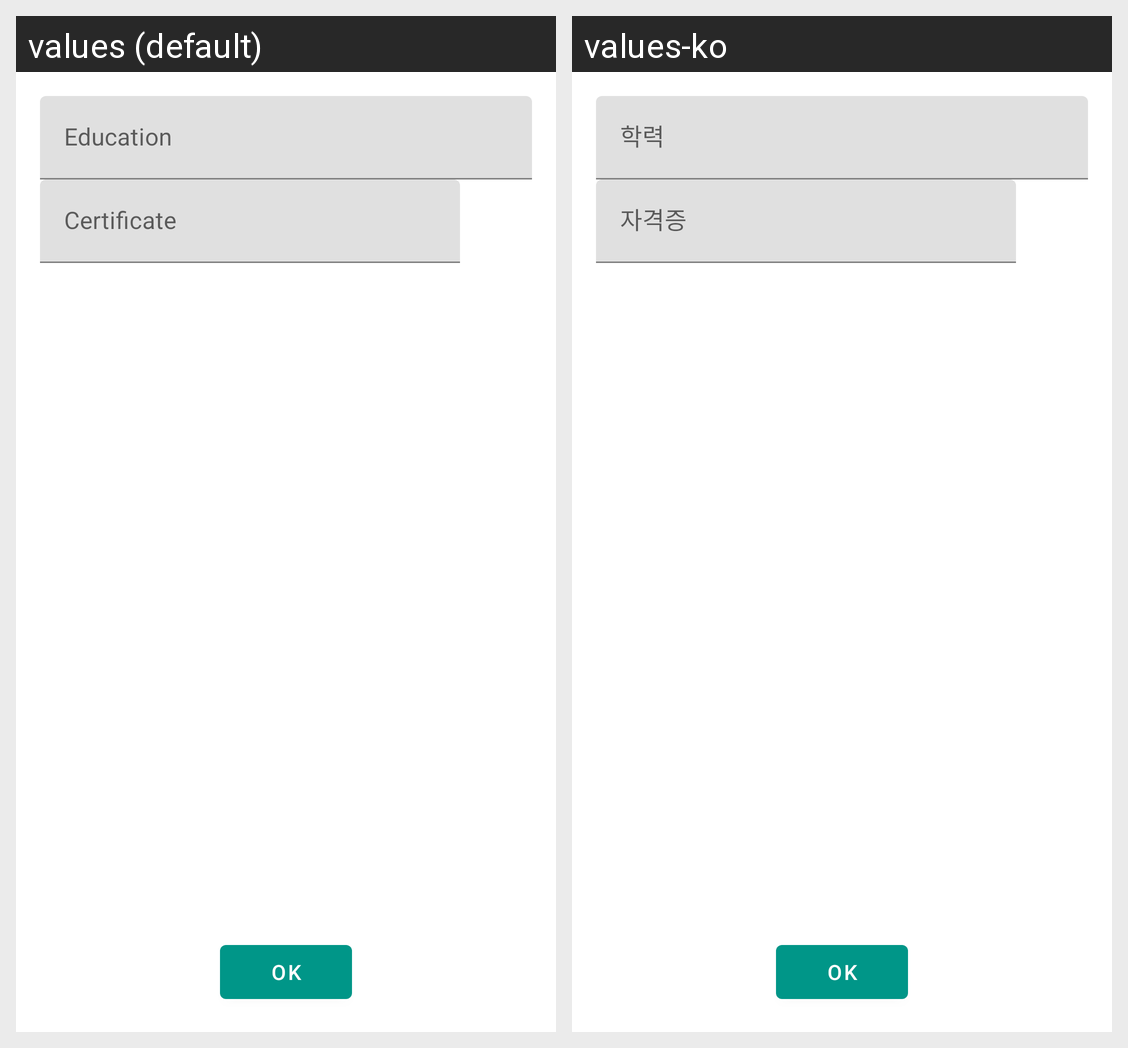

For this localized Android screen grid, give each drawn string resource with its value in every locale shown.
Android screen res/layout/step_trainer_02.xml rendered under 2 locales, left to right: values (default), values-ko. Device: Nexus 5 (rendered at 1080×1920; each locale shown at half size, 540×960, under a caption strip naming it); theme AppTheme.
Strings drawn on this screen, with the default value and each locale's value (text and hints the layout hard-codes, and strings that could not be matched under every locale, appear in the picture but are not listed):

hint_education
  values: Education
  values-ko: 학력

hint_certificate
  values: Certificate
  values-ko: 자격증
